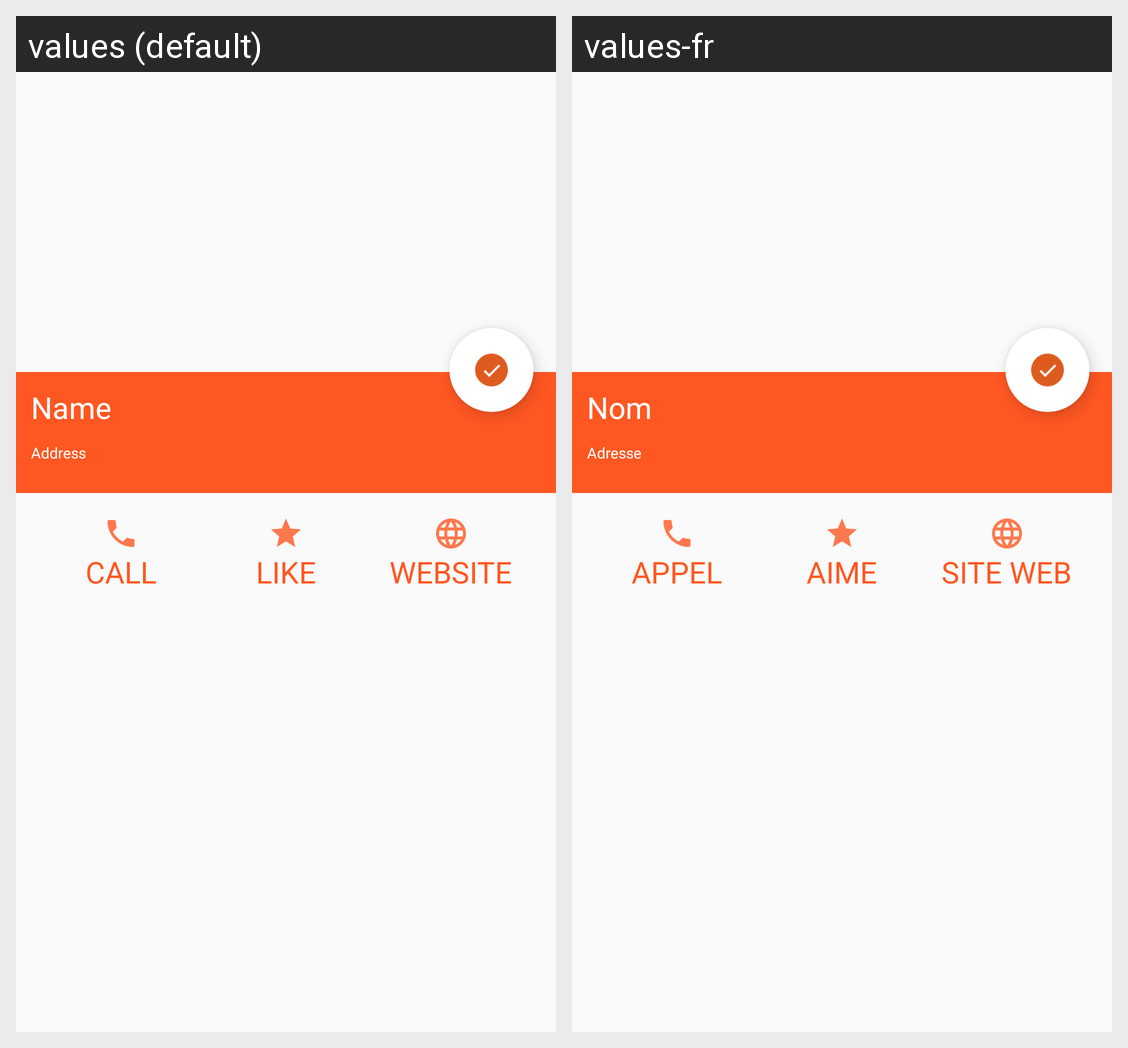

The same Android screen rendered under two of its app's locales, left to right. List the strings drawn on it with the default value and each locale's translation.
Android screen res/layout/activity_lunch.xml rendered under 2 locales, left to right: values (default), values-fr. Device: Nexus 5 (rendered at 1080×1920; each locale shown at half size, 540×960, under a caption strip naming it); theme AppTheme.
Strings drawn on this screen, with the default value and each locale's value (text and hints the layout hard-codes, and strings that could not be matched under every locale, appear in the picture but are not listed):

name
  values: Name
  values-fr: Nom

address
  values: Address
  values-fr: Adresse

contact_infos_call
  values: CALL
  values-fr: APPEL

contact_infos_like
  values: LIKE
  values-fr: AIME

contact_infos_website
  values: WEBSITE
  values-fr: SITE WEB
